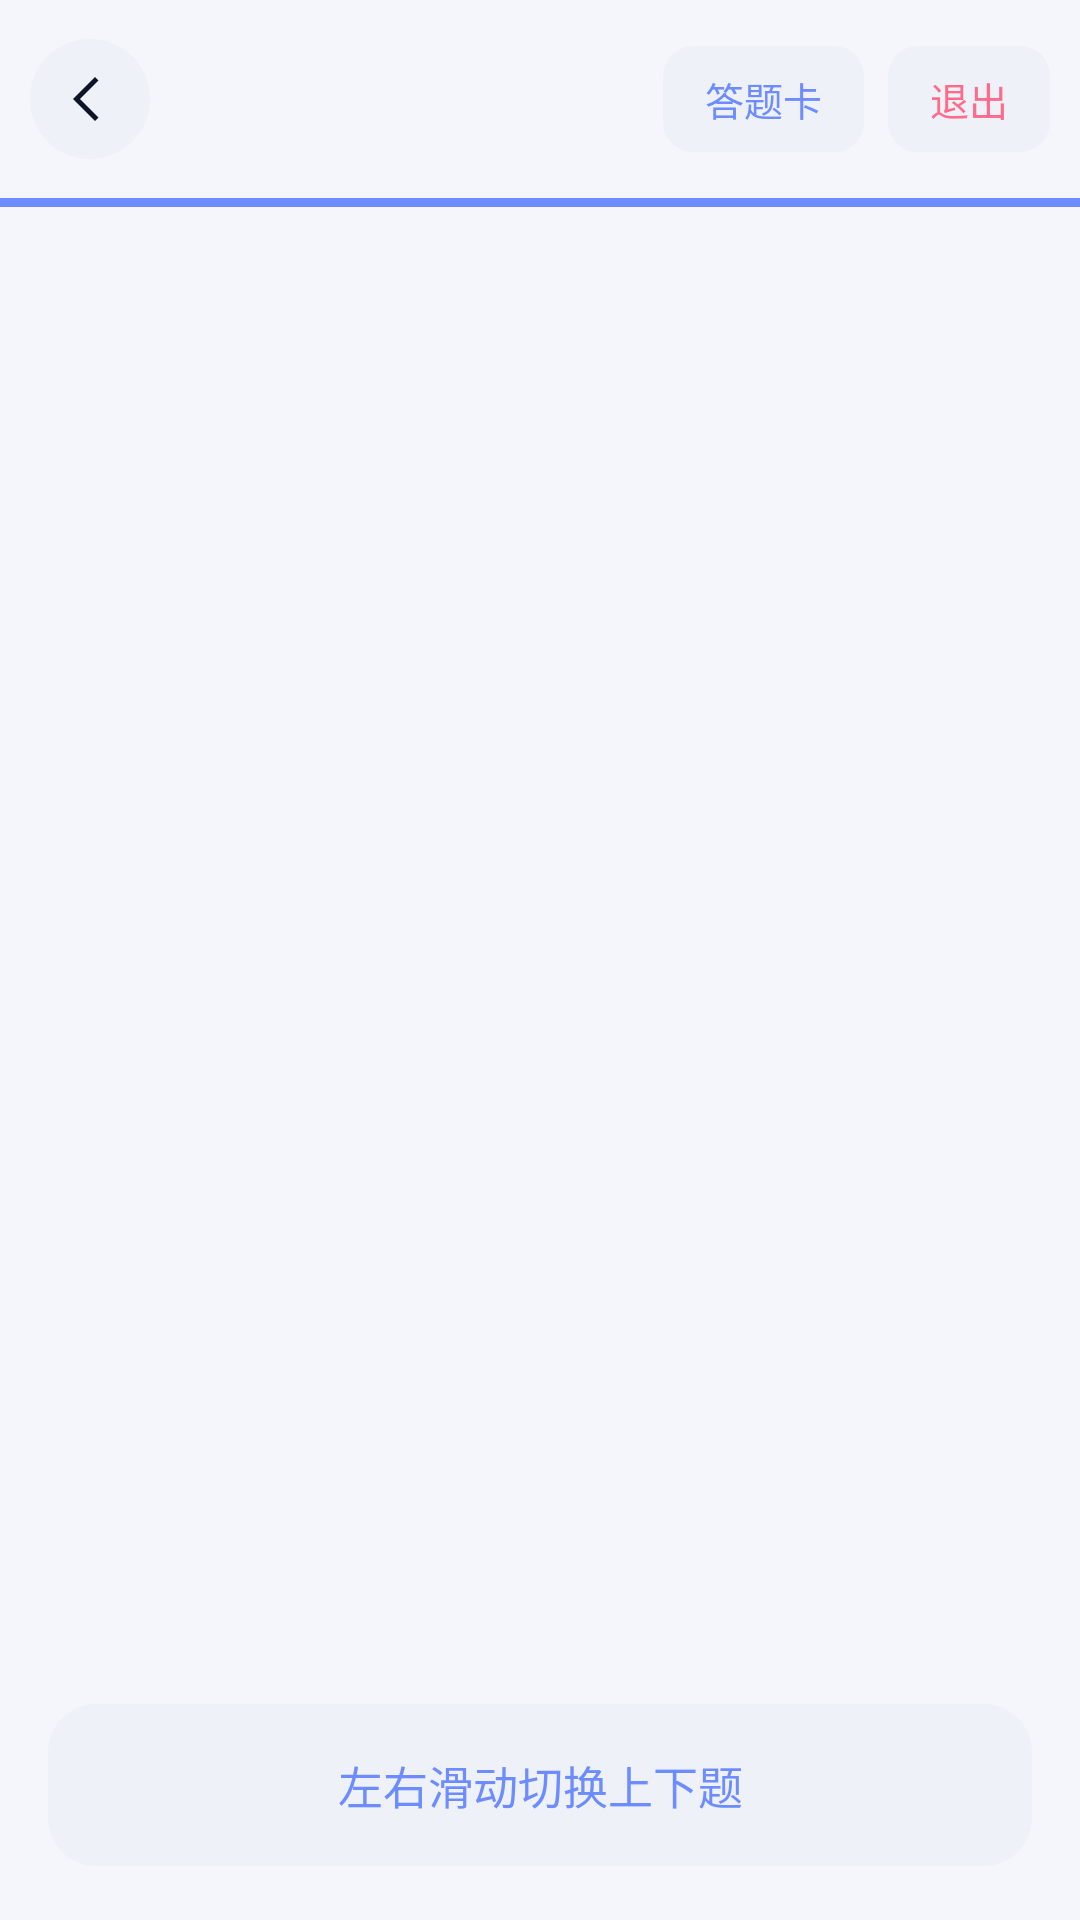

This screen was rendered from an Android layout file. Write that file and the resources it references.
<!-- AndroidManifest.xml: application theme Theme.Checkin -->
<!-- res/layout/activity_bank.xml -->
<?xml version="1.0" encoding="utf-8"?>
<LinearLayout xmlns:android="http://schemas.android.com/apk/res/android"
    android:layout_width="match_parent"
    android:layout_height="match_parent"
    android:background="?attr/pageFill"
    android:orientation="vertical">

    
    <LinearLayout
        android:layout_width="match_parent"
        android:layout_height="wrap_content"
        android:gravity="center_vertical"
        android:orientation="horizontal"
        android:paddingHorizontal="10dp"
        android:paddingVertical="12dp">

        <ImageView
            android:id="@+id/btnBack"
            android:layout_width="40dp"
            android:layout_height="40dp"
            android:layout_marginEnd="6dp"
            android:background="@drawable/bg_circle_soft"
            android:contentDescription="@string/back"
            android:padding="10dp"
            android:src="@drawable/ic_back"
            app:tint="@color/ink"
            xmlns:app="http://schemas.android.com/apk/res-auto" />

        <LinearLayout
            android:layout_width="0dp"
            android:layout_height="wrap_content"
            android:layout_weight="1"
            android:orientation="vertical">

            <TextView
                android:id="@+id/modeText"
                android:layout_width="wrap_content"
                android:layout_height="wrap_content"
                android:fontFamily="sans-serif-medium"
                android:textColor="@color/ink"
                android:textSize="17sp" />

            <TextView
                android:id="@+id/progressText"
                style="@style/TextDim"
                android:layout_width="wrap_content"
                android:layout_height="wrap_content"
                android:layout_marginTop="3dp" />
        </LinearLayout>

        <TextView
            android:id="@+id/btnSheet"
            android:layout_width="wrap_content"
            android:layout_height="wrap_content"
            android:layout_marginEnd="8dp"
            android:background="@drawable/bg_pill_soft"
            android:paddingHorizontal="14dp"
            android:paddingVertical="8dp"
            android:text="@string/bank_sheet_open"
            android:textColor="@color/accent"
            android:textSize="13sp" />

        <TextView
            android:id="@+id/btnExit"
            android:layout_width="wrap_content"
            android:layout_height="wrap_content"
            android:background="@drawable/bg_pill_soft"
            android:paddingHorizontal="14dp"
            android:paddingVertical="8dp"
            android:text="@string/exit"
            android:textColor="@color/rose"
            android:textSize="13sp" />
    </LinearLayout>

    <View
        android:id="@+id/progressBar"
        android:layout_width="match_parent"
        android:layout_height="3dp"
        android:background="@color/accent" />

    
    <androidx.viewpager.widget.ViewPager
        android:id="@+id/questionPager"
        android:layout_width="match_parent"
        android:layout_height="0dp"
        android:layout_weight="1" />

    <LinearLayout
        android:id="@+id/actionRow"
        android:layout_width="match_parent"
        android:layout_height="wrap_content"
        android:orientation="horizontal"
        android:paddingHorizontal="16dp"
        android:paddingTop="10dp"
        android:paddingBottom="18dp">

        <TextView
            android:id="@+id/btnAction"
            style="@style/BtnGhost"
            android:layout_width="match_parent"
            android:layout_height="54dp"
            android:text="@string/bank_swipe_hint" />
    </LinearLayout>
</LinearLayout>
<!-- resources referenced by this layout -->
<resources>
  <color name="accent">#6C8CFF</color>
  <color name="ink">#0E1526</color>
  <color name="rose">#FF6B8B</color>
  <!-- drawable bg_circle_soft (drawable) -->
  <?xml version="1.0" encoding="utf-8"?>
  <shape xmlns:android="http://schemas.android.com/apk/res/android" android:shape="oval">
      <solid android:color="@color/surface_alt" />
  </shape>
  <!-- drawable bg_pill_soft (drawable) -->
  <?xml version="1.0" encoding="utf-8"?>
  <shape xmlns:android="http://schemas.android.com/apk/res/android" android:shape="rectangle">
      <solid android:color="?attr/softFill" />
      <corners android:radius="10dp" />
  </shape>
  <!-- drawable ic_back (drawable) -->
  <vector xmlns:android="http://schemas.android.com/apk/res/android"
      android:width="24dp" android:height="24dp"
      android:viewportWidth="24" android:viewportHeight="24"
      android:tint="#0E1526">
      <path android:fillColor="@android:color/white"
          android:pathData="M15.4,4.6l-1.4,-1.4l-8.8,8.8l8.8,8.8l1.4,-1.4l-7.4,-7.4z" />
  </vector>
  <string name="back">返回</string>
  <string name="bank_sheet_open">答题卡</string>
  <string name="bank_swipe_hint">左右滑动切换上下题</string>
  <string name="exit">退出</string>
  <style name="BtnGhost">
          <item name="android:layout_width">match_parent</item>
          <item name="android:layout_height">48dp</item>
          <item name="android:background">@drawable/bg_btn_ghost</item>
          <item name="android:gravity">center</item>
          <item name="android:textColor">@color/accent</item>
          <item name="android:textSize">15sp</item>
          <item name="android:fontFamily">sans-serif-medium</item>
      </style>
  <style name="TextDim">
          <item name="android:textColor">@color/ink_dim</item>
          <item name="android:textSize">12sp</item>
      </style>
  <style name="Theme.Checkin" parent="Theme.Material3.Light.NoActionBar">
          <item name="colorPrimary">@color/accent</item>
          <item name="colorPrimaryDark">@color/accent_deep</item>
          <item name="colorSecondary">@color/teal</item>
          <item name="colorOnPrimary">#FFFFFF</item>
          <item name="pageFill">@color/bg</item>
          
          <item name="android:windowBackground">?attr/pageFill</item>
          <item name="android:statusBarColor">@android:color/transparent</item>
          <item name="android:navigationBarColor">@color/surface</item>
          <item name="android:windowLightStatusBar">true</item>
          <item name="android:windowLightNavigationBar" tools:targetApi="27">true</item>
          <item name="android:forceDarkAllowed" tools:targetApi="29">false</item>
          <item name="android:textColorPrimary">@color/ink</item>
          <item name="android:textColorSecondary">@color/ink_sub</item>
  
          <item name="cardFill">@color/surface</item>
          <item name="cardStroke">@color/transparent</item>
          <item name="cardStrokeWidth">0dp</item>
          <item name="softFill">@color/surface_alt</item>
          
          <item name="glassFill">#E8FFFFFF</item>
          <item name="glassStroke">#59FFFFFF</item>
      </style>
  <color name="surface_alt">#EEF1F8</color>
  <!-- drawable bg_btn_ghost (drawable) -->
  <?xml version="1.0" encoding="utf-8"?>
  <ripple xmlns:android="http://schemas.android.com/apk/res/android"
      android:color="#256C8CFF">
      <item>
          <shape android:shape="rectangle">
              <corners android:radius="16dp" />
              <solid android:color="@color/surface_alt" />
          </shape>
      </item>
  </ripple>
  <color name="ink_dim">#8C97AF</color>
  <color name="accent_deep">#4A63D8</color>
  <color name="teal">#35D0BA</color>
  <color name="bg">#F4F6FB</color>
  <color name="surface">#FFFFFF</color>
  <color name="ink_sub">#5C6780</color>
  <color name="transparent">#00000000</color>
</resources>
